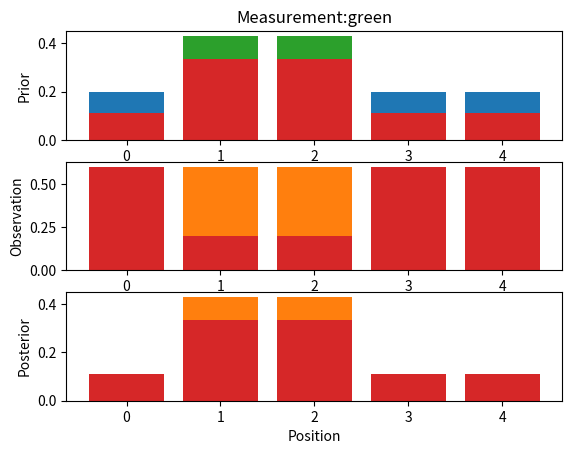

Python code for this plot:
import numpy as np
from matplotlib import pyplot as plt

def sense(p, z, world, pHit, pMiss):
    q = np.zeros(np.size(p))
    for i in range(len(p)):
        hit = cmp(z, world[i])
        q[i] = (p[i] * (hit * pHit + (1 - hit) * pMiss))
    q_sum = np.sum(q)
    q = q / q_sum
    return q

def p3plot():
    plt.figure('Plot all')
    plt.subplot(311)
    plt.grid()
    plt.ylabel('Prior')
    my_title='Measurement:'+measurements[k]
    plt.title(my_title)
    plt.bar(range(len(p)), p)
    plt.subplot(312)
    plt.grid()
    plt.ylabel('Observation')
    obs = np.zeros(np.size(world))
    for j in range(len(world)):
        hit= cmp(measurements[k], world[j])
        obs[j] = hit * pHit + (1 - hit) * pMiss
    plt.bar(range(len(obs)), obs)
    plt.subplot(313)
    plt.grid()
    plt.ylabel('Posterior')
    plt.xlabel('Position')
    plt.bar(range(len(q)), q)
    plt.show()

def cmp(str1,str2):
    if(str1==str2):
        return 1
    else:
        return 0

world = np.array(['green', 'red', 'red', 'green', 'green'])
p = np.array([0.2, 0.2, 0.2, 0.2, 0.2])       # Prior
measurements=np.array(['red', 'red','green']) # Observation
pHit = 0.6                                    # Observation model
pMiss = 0.2
for k in range(len(measurements)):
    q = sense(p, measurements[k], world, pHit, pMiss)
    p3plot()
    p=q
print(p)
p3plot()
plt.show()
